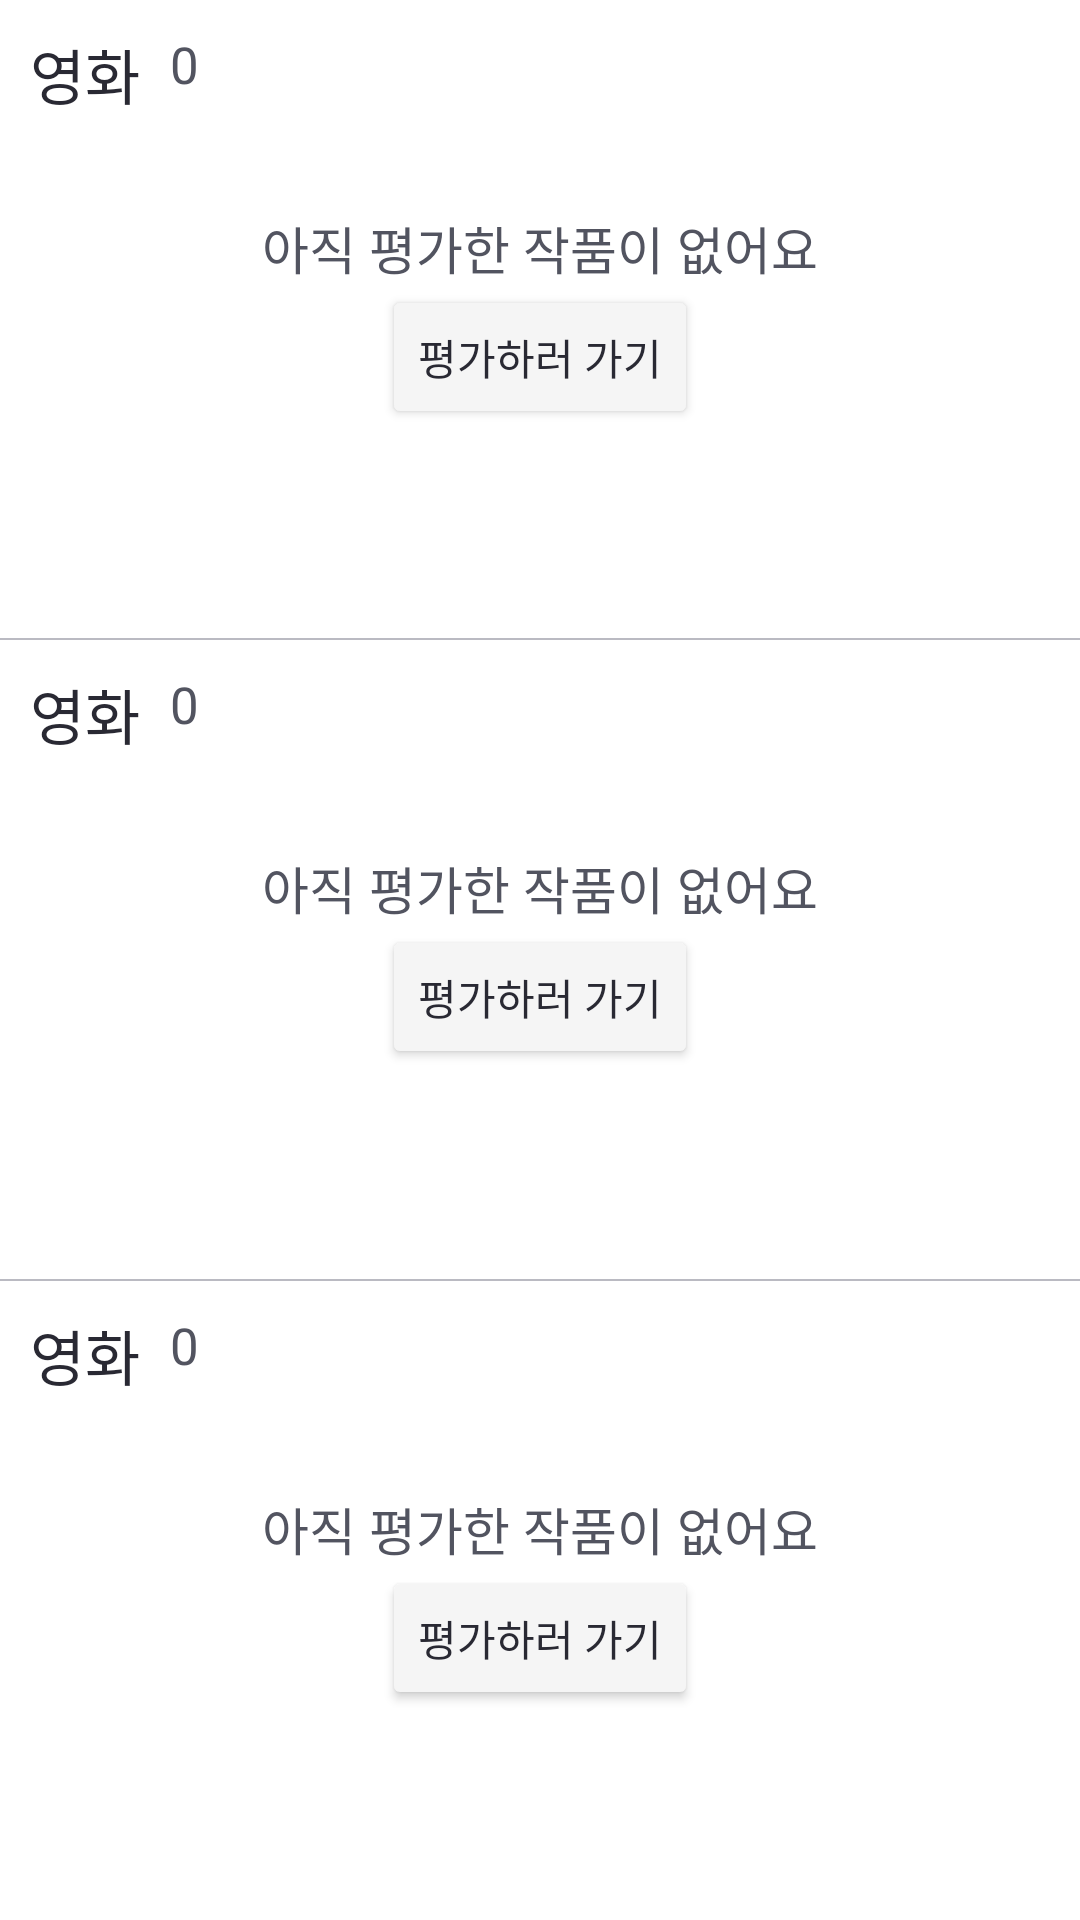

Reconstruct the res/layout file that produces this screen, plus the resources it refers to.
<!-- AndroidManifest.xml: application theme Theme.WapeCopy -->
<!-- res/layout/layout_storage_sample.xml -->
<?xml version="1.0" encoding="utf-8"?>
<LinearLayout xmlns:android="http://schemas.android.com/apk/res/android"
    android:layout_width="match_parent"
    android:layout_height="match_parent"
    android:orientation="vertical">

    <include
        layout="@layout/comp_storage_item"
        android:layout_width="match_parent"
        android:layout_height="0dp"
        android:layout_weight="1" />

    <View
        style="@style/Divider"
        android:layout_width="match_parent"
        android:layout_height="@dimen/divider_size" />

    <include
        layout="@layout/comp_storage_item"
        android:layout_width="match_parent"
        android:layout_height="0dp"
        android:layout_weight="1" />

    <View
        style="@style/Divider"
        android:layout_width="match_parent"
        android:layout_height="@dimen/divider_size" />

    <include
        layout="@layout/comp_storage_item"
        android:layout_width="match_parent"
        android:layout_height="0dp"
        android:layout_weight="1" />

</LinearLayout>
<!-- res/layout/comp_storage_item.xml (included above) -->
<?xml version="1.0" encoding="utf-8"?>
<androidx.constraintlayout.widget.ConstraintLayout xmlns:android="http://schemas.android.com/apk/res/android"
    xmlns:app="http://schemas.android.com/apk/res-auto"
    android:layout_width="match_parent"
    android:layout_height="match_parent"
    android:background="@color/white">

    <TextView
        android:id="@+id/storageItemComp_movieText"
        style="@style/TextView"
        android:layout_width="wrap_content"
        android:layout_height="wrap_content"
        android:layout_margin="@dimen/margin"
        android:text="@string/movie"
        app:layout_constraintStart_toStartOf="parent"
        app:layout_constraintTop_toTopOf="parent" />

    <TextView
        android:id="@+id/storageItemComp_movieCount"
        style="@style/DescriptionTextView"
        android:layout_width="wrap_content"
        android:layout_height="wrap_content"
        android:layout_margin="@dimen/margin"
        android:text="@string/sample_number"
        app:layout_constraintStart_toEndOf="@+id/storageItemComp_movieText"
        app:layout_constraintTop_toTopOf="parent" />

    <TextView
        android:id="@+id/storageItemComp_noEvaluatedWorkText"
        style="@style/DescriptionTextView"
        android:layout_width="wrap_content"
        android:layout_height="wrap_content"
        android:text="@string/no_evaluated_work"
        app:layout_constraintBottom_toTopOf="@+id/button2"
        app:layout_constraintEnd_toEndOf="parent"
        app:layout_constraintStart_toStartOf="parent"
        app:layout_constraintTop_toTopOf="parent"
        app:layout_constraintVertical_chainStyle="packed" />

    <Button
        android:id="@+id/button2"
        android:layout_width="wrap_content"
        android:layout_height="wrap_content"
        android:backgroundTint="@color/dark_white"
        android:text="@string/go_to_evaluate"
        android:textColor="@color/black"
        app:layout_constraintBottom_toBottomOf="parent"
        app:layout_constraintEnd_toEndOf="@+id/storageItemComp_noEvaluatedWorkText"
        app:layout_constraintStart_toStartOf="@+id/storageItemComp_noEvaluatedWorkText"
        app:layout_constraintTop_toBottomOf="@+id/storageItemComp_noEvaluatedWorkText" />
</androidx.constraintlayout.widget.ConstraintLayout>
<!-- resources referenced by this layout -->
<resources>
  <color name="black">#292933</color>
  <color name="dark_white">#f5f5f5</color>
  <color name="white">#FFFFFFFF</color>
  <dimen name="divider_size">0.5dp</dimen>
  <dimen name="margin">10dp</dimen>
  <string name="go_to_evaluate">평가하러 가기</string>
  <string name="movie">영화</string>
  <string name="no_evaluated_work">아직 평가한 작품이 없어요</string>
  <string name="sample_number">0</string>
  <style name="DescriptionTextView" parent="SmallTextView">
          <item name="android:textColor">@color/dark_gray</item>
      </style>
  <style name="Divider">
          <item name="android:background">@color/light_gray</item>
      </style>
  <style name="TextView">
          <item name="android:textSize">@dimen/text_size</item>
          <item name="android:textColor">@color/black</item>
      </style>
  <style name="Theme.WapeCopy" parent="Theme.MaterialComponents.DayNight.NoActionBar">
          
          <item name="colorPrimary">@color/gray</item>
          <item name="colorPrimaryVariant">@color/gray</item>
          <item name="colorOnPrimary">@color/white</item>
          
          <item name="colorSecondary">@color/red</item>
          <item name="colorSecondaryVariant">@color/red</item>
          <item name="colorOnSecondary">@color/black</item>
          
          <item name="android:statusBarColor" tools:targetApi="l">?attr/colorPrimaryVariant</item>
          
      </style>
  <style name="SmallTextView" parent="TextView">
          <item name="android:textSize">@dimen/text_size_small</item>
      </style>
  <color name="dark_gray">#525460</color>
  <color name="light_gray">#babac2</color>
  <dimen name="text_size">20sp</dimen>
  <color name="gray">#999999</color>
  <color name="red">#ea3967</color>
  <dimen name="text_size_small">17sp</dimen>
</resources>
